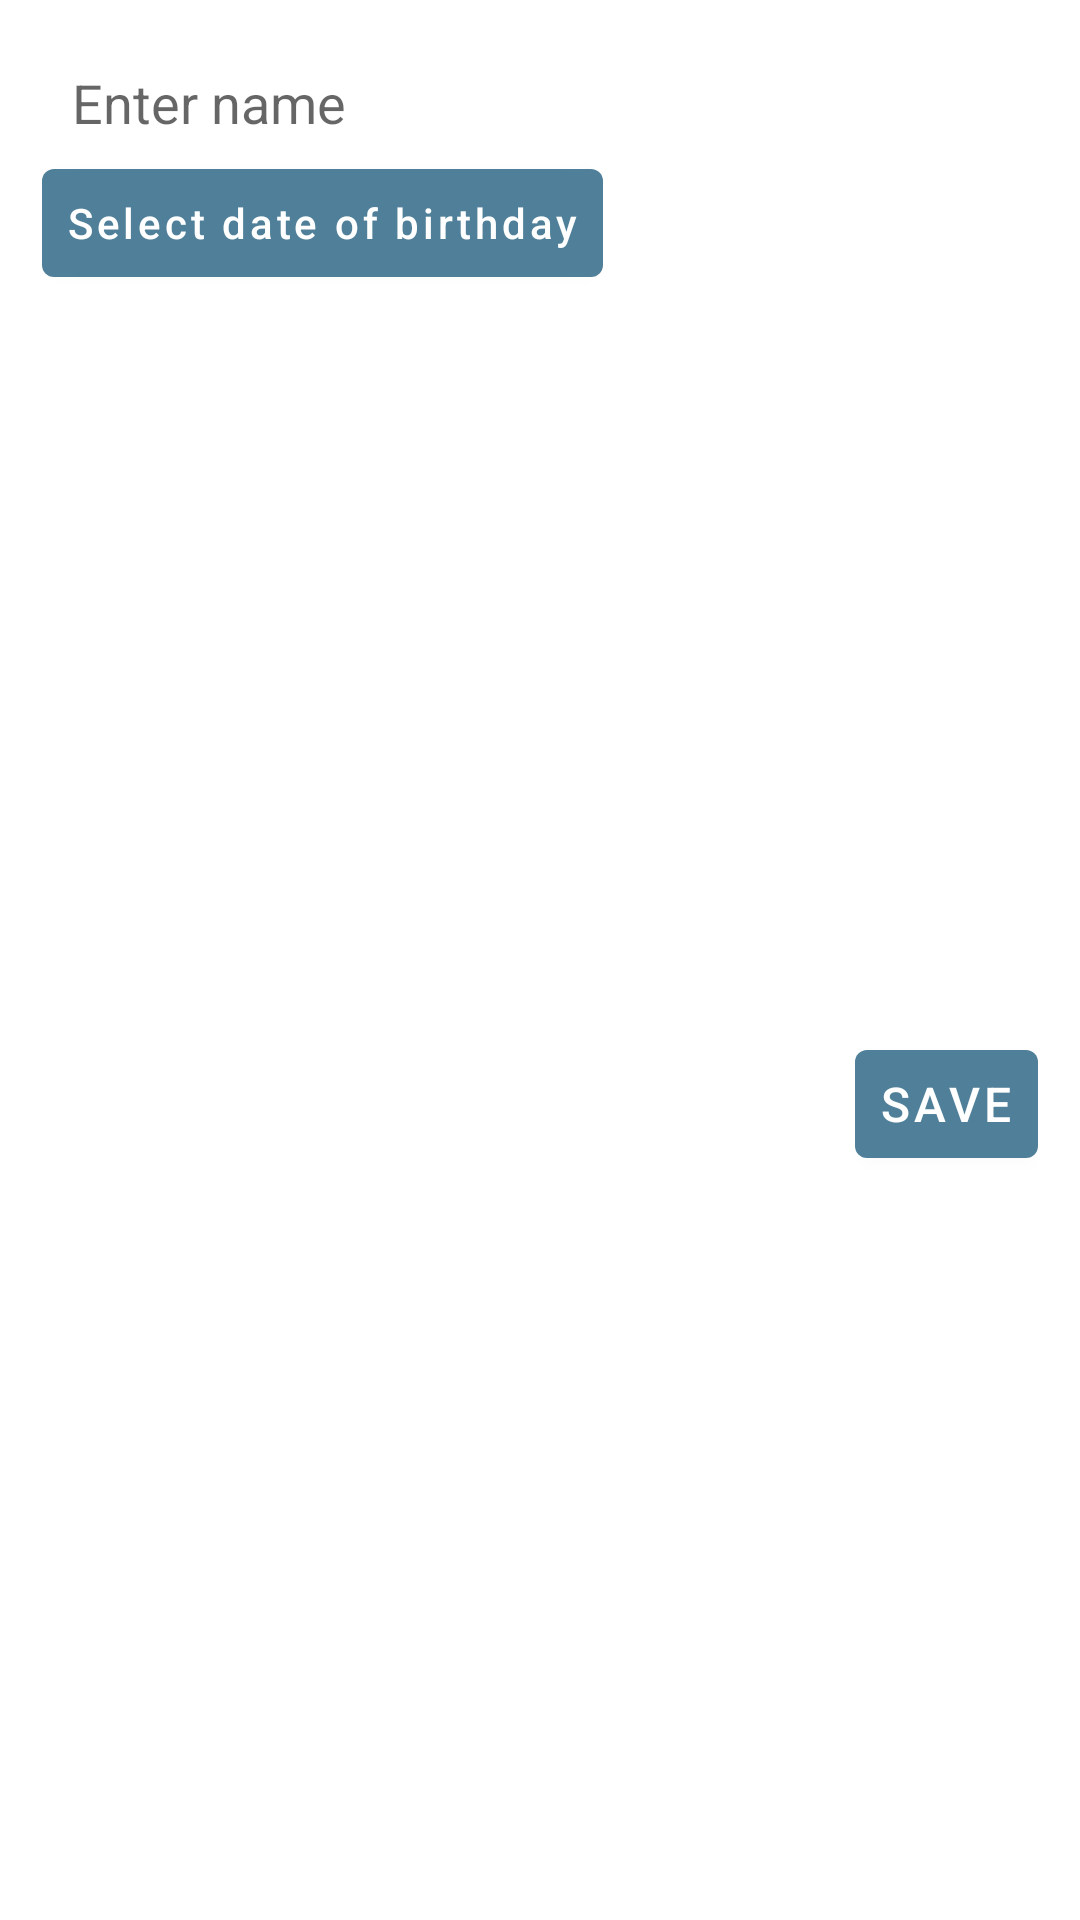

Here is an Android app screen rendered from its layout file. Give the layout XML and the strings, colors and styles it references.
<!-- AndroidManifest.xml: application theme AppTheme -->
<!-- res/layout/bottom_sheet_new_birthday.xml -->
<?xml version="1.0" encoding="utf-8"?>
<androidx.constraintlayout.widget.ConstraintLayout xmlns:android="http://schemas.android.com/apk/res/android"
    xmlns:app="http://schemas.android.com/apk/res-auto"
    android:layout_width="match_parent"
    android:layout_height="wrap_content"
    android:orientation="vertical"
    android:padding="14dp">

    <com.google.android.material.textfield.TextInputEditText
        android:id="@+id/input_name"
        android:layout_width="match_parent"
        android:layout_height="wrap_content"
        android:layout_marginStart="10dp"
        android:layout_marginEnd="10dp"
        android:background="@null"
        android:hint="@string/enter_name"
        android:maxLength="64"
        android:maxLines="4"
        android:paddingTop="8dp"
        android:paddingBottom="4dp"
        app:layout_constraintBottom_toTopOf="@+id/select_date_btn"
        app:layout_constraintEnd_toEndOf="parent"
        app:layout_constraintHorizontal_bias="0.0"
        app:layout_constraintStart_toStartOf="parent"
        app:layout_constraintTop_toTopOf="parent" />

    <com.google.android.material.button.MaterialButton
        android:id="@+id/select_date_btn"
        android:layout_width="wrap_content"
        android:layout_height="wrap_content"
        android:gravity="start|center_vertical"
        android:paddingLeft="8dp"
        android:paddingRight="8dp"
        android:text="@string/select_date_of_birthday"
        android:textAllCaps="false"
        app:icon="@drawable/ic_date_range_24dp"
        app:iconTint="?attr/colorIconButton"
        app:layout_constraintStart_toStartOf="parent"
        app:layout_constraintTop_toBottomOf="@+id/input_name" />

    <com.google.android.material.button.MaterialButton
        android:id="@+id/save_new_birthday_btn"
        android:layout_width="wrap_content"
        android:layout_height="wrap_content"
        android:layout_marginTop="8dp"
        android:layout_marginBottom="-4dp"
        android:minWidth="48dp"
        android:paddingLeft="8dp"
        android:paddingTop="4dp"
        android:paddingRight="8dp"
        android:paddingBottom="4dp"
        android:text="@string/save_btn"
        android:textAllCaps="true"
        android:textSize="16sp"
        app:layout_constraintBottom_toBottomOf="parent"
        app:layout_constraintEnd_toEndOf="parent"
        app:layout_constraintTop_toBottomOf="@+id/select_date_btn" />

</androidx.constraintlayout.widget.ConstraintLayout>
<!-- resources referenced by this layout -->
<resources>
  <string name="enter_name">Enter name</string>
  <string name="save_btn">Save</string>
  <string name="select_date_of_birthday">Select date of birthday</string>
  <color name="colorPrimary">#508099</color>
  <color name="colorPrimaryVariant">#40657B</color>
  <color name="colorOnPrimary">#FFFFFF</color>
  <color name="colorSecondary">#63ACD4</color>
  <color name="colorSecondaryVariant">#4287B8</color>
  <color name="colorOnSecondary">#FFFFFF</color>
  <color name="colorError">#D9364C</color>
  <color name="colorOnError">#FFFFFF</color>
  <color name="colorSurface">#FFFFFF</color>
  <color name="colorOnSurface">#000000</color>
  <color name="colorBackground">#FFFFFF</color>
  <color name="colorOnBackground">#000000</color>
  <color name="colorListDivider">#29000000</color>
  <color name="colorDefaultAvatar">#5C000000</color>
  <color name="colorScrollBar">#52688899</color>
  <style name="CustomBottomSheetDialog" parent="@style/ThemeOverlay.MaterialComponents.BottomSheetDialog">
          <item name="bottomSheetStyle">@style/CustomBottomSheet</item>
          <item name="android:backgroundDimAmount">0.6</item>
          <item name="materialButtonStyle">@style/TextButton</item>
  
          <item name="android:windowIsFloating">false</item>
          <item name="android:windowSoftInputMode">adjustResize</item>
      </style>
  <style name="AppTheme.RadioButton" parent="Widget.AppCompat.CompoundButton.RadioButton">
          <item name="android:clickable">false</item>
          <item name="android:focusable">false</item>
          <item name="android:background">@null</item>
      </style>
  <style name="AppTheme.MaterialAlertDialog" parent="@style/ThemeOverlay.MaterialComponents.MaterialAlertDialog">
          <item name="shapeAppearanceOverlay">@style/CustomShapeAppearanceAlertDialog</item>
          <item name="android:backgroundDimAmount">0.6</item>
          <item name="buttonBarPositiveButtonStyle">@style/Alert.Button.Positive</item>
      </style>
  <style name="CustomBottomSheet" parent="Widget.MaterialComponents.BottomSheet">
          <item name="shapeAppearanceOverlay">@style/CustomShapeAppearanceBottomSheetDialog</item>
  
      </style>
  <style name="TextButton" parent="Widget.MaterialComponents.Button.TextButton">
          <item name="backgroundTint">@android:color/transparent</item>
          <item name="rippleColor">@color/alert_dialog_btn_ripple_color</item>
          <item name="android:textColor">@color/alert_dialog_button_color_light</item>
      </style>
  <style name="CustomShapeAppearanceAlertDialog" parent="">
          <item name="cornerFamily">rounded</item>
          <item name="cornerSizeTopRight">8dp</item>
          <item name="cornerSizeTopLeft">8dp</item>
          <item name="cornerSizeBottomRight">8dp</item>
          <item name="cornerSizeBottomLeft">8dp</item>
      </style>
  <style name="Alert.Button.Positive" parent="TextButton">
          <item name="backgroundTint">@android:color/transparent</item>
          <item name="rippleColor">@color/alert_dialog_btn_ripple_color</item>
          <item name="android:textColor">@color/alert_dialog_button_color_light</item>
      </style>
  <style name="CustomShapeAppearanceBottomSheetDialog" parent="">
          <item name="cornerFamily">rounded</item>
          <item name="cornerSizeTopRight">8dp</item>
          <item name="cornerSizeTopLeft">8dp</item>
          <item name="cornerSizeBottomRight">0dp</item>
          <item name="cornerSizeBottomLeft">0dp</item>
      </style>
</resources>
